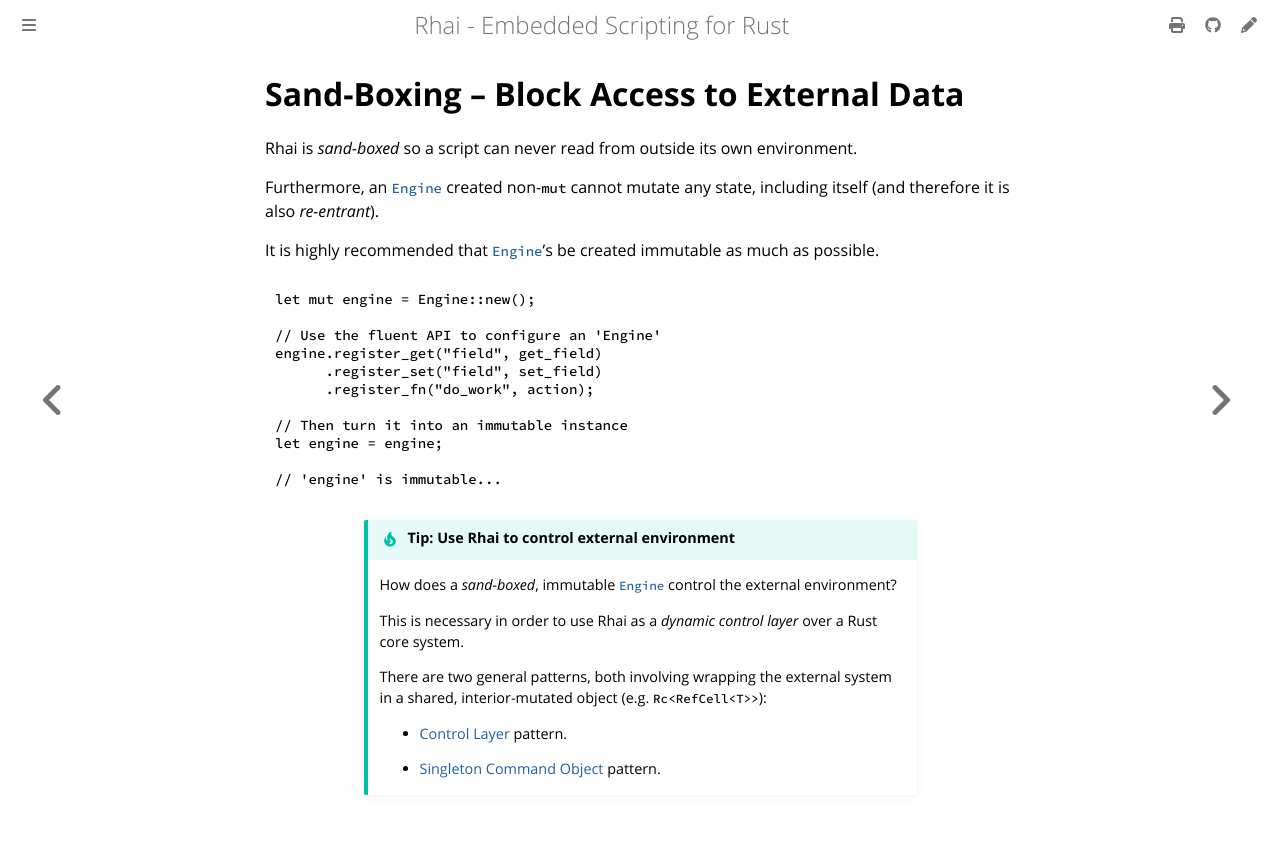

repository: rhaiscript/book · page: safety/sandbox.html · generator: mdbook

Sand-Boxing &ndash; Block Access to External Data
=================================================

{{#include ../links.md}}

Rhai is _sand-boxed_ so a script can never read from outside its own environment.

Furthermore, an [`Engine`] created non-`mut` cannot mutate any state, including itself
(and therefore it is also _re-entrant_).

It is highly recommended that [`Engine`]'s be created immutable as much as possible.

```rust
let mut engine = Engine::new();

// Use the fluent API to configure an 'Engine'
engine.register_get("field", get_field)
      .register_set("field", set_field)
      .register_fn("do_work", action);

// Then turn it into an immutable instance
let engine = engine;

// 'engine' is immutable...
```


```admonish tip.small "Tip: Use Rhai to control external environment"

How does a _sand-boxed_, immutable [`Engine`] control the external environment?

This is necessary in order to use Rhai as a _dynamic control layer_ over a Rust core system.

There are two general patterns, both involving wrapping the external system
in a shared, interior-mutated object (e.g. `Rc<RefCell<T>>`):

* [Control Layer]({{rootUrl}}/patterns/control.md) pattern.

* [Singleton Command Object]({{rootUrl}}/patterns/singleton.md) pattern.
```
